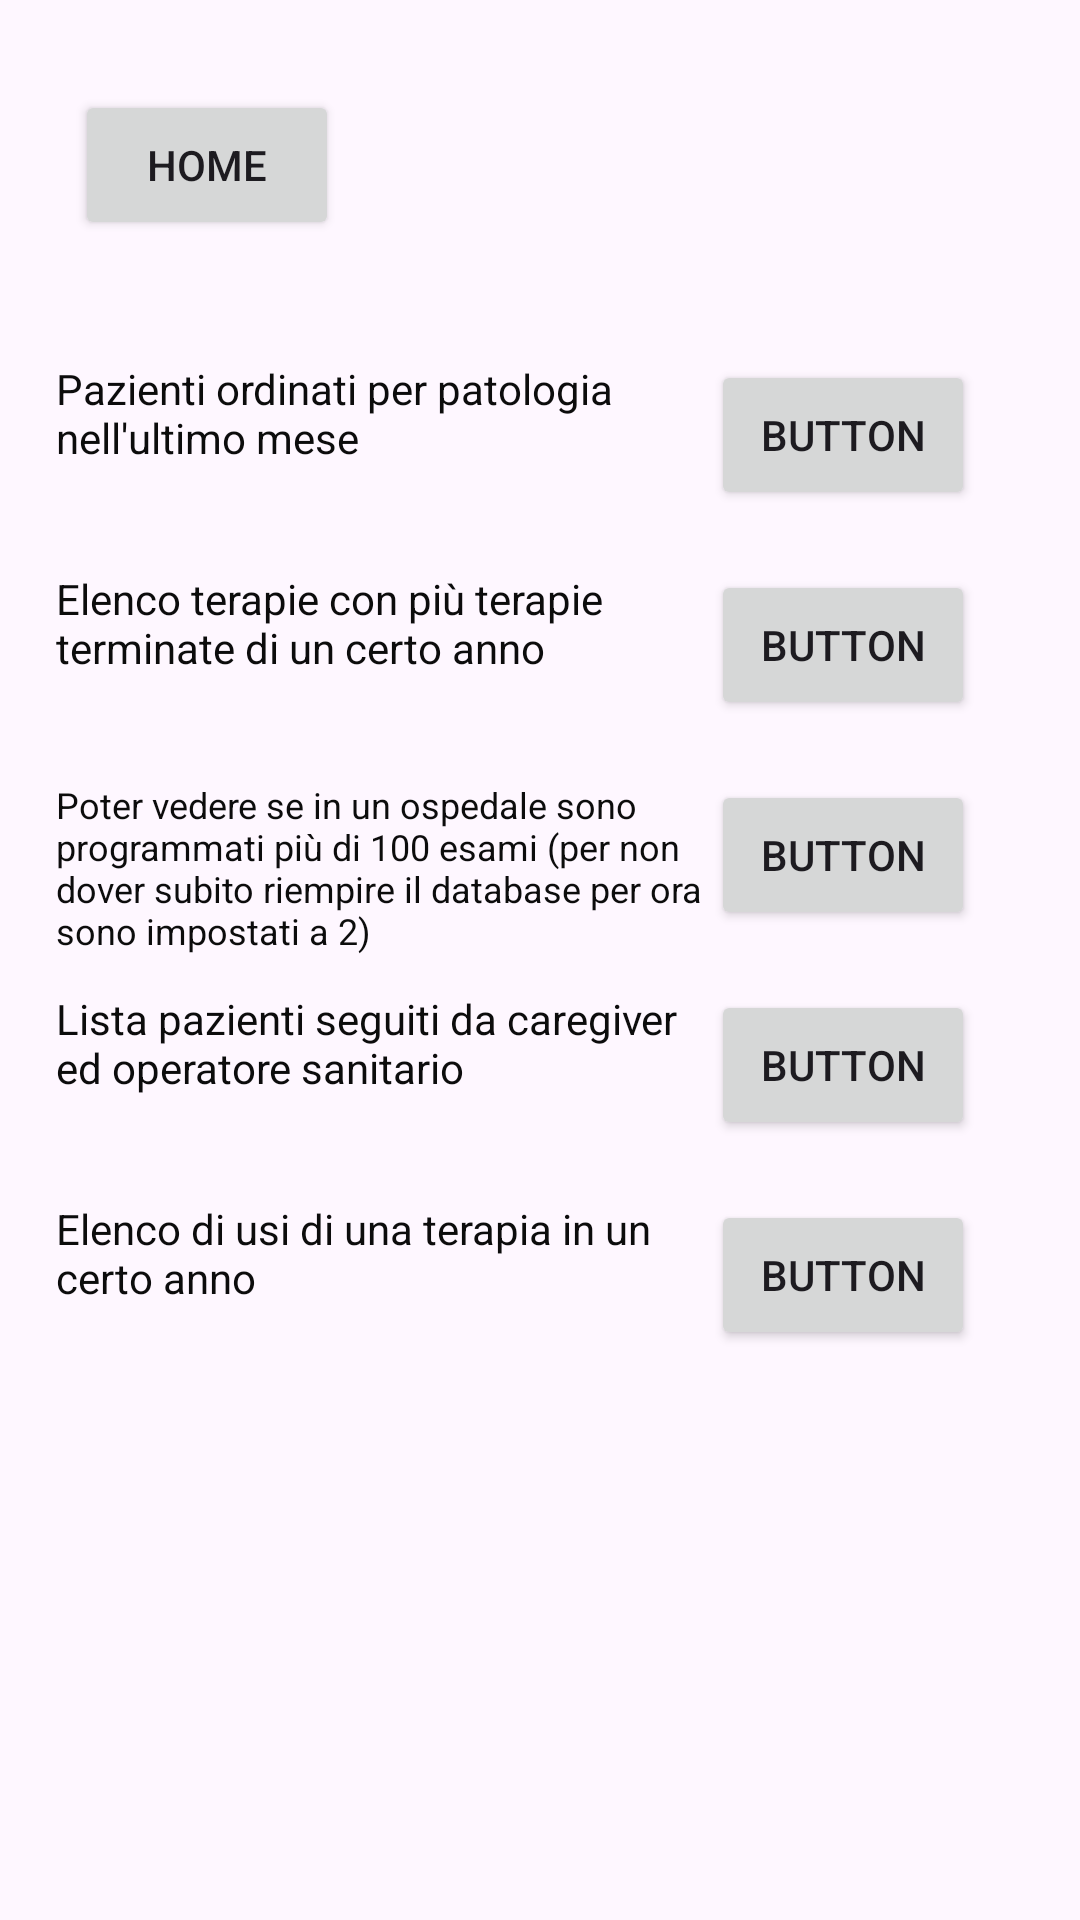

Reconstruct the res/layout file that produces this screen, plus the resources it refers to.
<!-- AndroidManifest.xml: application theme Theme.PrgettoBasiJava -->
<!-- res/layout/activity_queries.xml -->
<?xml version="1.0" encoding="utf-8"?>
<androidx.constraintlayout.widget.ConstraintLayout xmlns:android="http://schemas.android.com/apk/res/android"
    xmlns:app="http://schemas.android.com/apk/res-auto"
    xmlns:tools="http://schemas.android.com/tools"
    android:layout_width="match_parent"
    android:layout_height="match_parent"
    android:background="@drawable/medic"
    tools:context=".QueriesActivity">

    <Button
        android:id="@+id/btn_q1"
        android:layout_width="wrap_content"
        android:layout_height="50dp"
        android:layout_marginTop="120dp"
        android:text="Button"
        app:layout_constraintEnd_toEndOf="parent"
        app:layout_constraintHorizontal_bias="0.871"
        app:layout_constraintStart_toStartOf="parent"
        app:layout_constraintTop_toTopOf="parent" />

    <Button
        android:id="@+id/btn_q2"
        android:layout_width="wrap_content"
        android:layout_height="50dp"
        android:layout_marginTop="20dp"
        android:text="Button"
        app:layout_constraintEnd_toEndOf="parent"
        app:layout_constraintHorizontal_bias="0.871"
        app:layout_constraintStart_toStartOf="parent"
        app:layout_constraintTop_toBottomOf="@+id/btn_q1" />

    <Button
        android:id="@+id/btn_q4"
        android:layout_width="wrap_content"
        android:layout_height="50dp"
        android:layout_marginTop="20dp"
        android:text="Button"
        app:layout_constraintEnd_toEndOf="parent"
        app:layout_constraintHorizontal_bias="0.871"
        app:layout_constraintStart_toStartOf="parent"
        app:layout_constraintTop_toBottomOf="@+id/btn_q3" />

    <Button
        android:id="@+id/btn_q3"
        android:layout_width="wrap_content"
        android:layout_height="50dp"
        android:layout_marginTop="20dp"
        android:text="Button"
        app:layout_constraintEnd_toEndOf="parent"
        app:layout_constraintHorizontal_bias="0.871"
        app:layout_constraintStart_toStartOf="parent"
        app:layout_constraintTop_toBottomOf="@+id/btn_q2" />

    <Button
        android:id="@+id/btn_home_q"
        android:layout_width="wrap_content"
        android:layout_height="50dp"
        android:layout_marginStart="25dp"
        android:layout_marginTop="30dp"
        android:text="Home"
        app:layout_constraintStart_toStartOf="parent"
        app:layout_constraintTop_toTopOf="parent" />

    <TextView
        android:id="@+id/txt_q1"
        android:layout_width="220dp"
        android:layout_height="50dp"
        android:layout_marginStart="20dp"
        android:text="Pazienti ordinati per patologia nell'ultimo mese"
        android:textColor="#0C0C0C"
        app:layout_constraintEnd_toStartOf="@+id/btn_q1"
        app:layout_constraintStart_toStartOf="parent"
        app:layout_constraintTop_toTopOf="@+id/btn_q1" />

    <TextView
        android:id="@+id/textView3"
        android:layout_width="220dp"
        android:layout_height="50dp"
        android:layout_marginStart="20dp"
        android:text="Elenco terapie con più terapie terminate di un certo anno"
        android:textColor="#0C0C0C"
        app:layout_constraintEnd_toStartOf="@+id/btn_q2"
        app:layout_constraintStart_toStartOf="parent"
        app:layout_constraintTop_toTopOf="@+id/btn_q2" />

    <TextView
        android:id="@+id/textView4"
        android:layout_width="220dp"
        android:layout_height="60dp"
        android:layout_marginStart="20dp"
        android:text="Poter vedere se in un ospedale sono programmati più di 100 esami (per non dover subito riempire il database per ora sono impostati a 2)"
        android:textColor="#0C0C0C"
        android:textSize="12sp"
        app:layout_constraintEnd_toStartOf="@+id/btn_q3"
        app:layout_constraintStart_toStartOf="parent"
        app:layout_constraintTop_toTopOf="@+id/btn_q3" />

    <TextView
        android:id="@+id/textView5"
        android:layout_width="220dp"
        android:layout_height="50dp"
        android:layout_marginStart="20dp"
        android:text="Lista pazienti seguiti da caregiver ed operatore sanitario"
        android:textColor="#0C0C0C"
        app:layout_constraintEnd_toStartOf="@+id/btn_q4"
        app:layout_constraintStart_toStartOf="parent"
        app:layout_constraintTop_toTopOf="@+id/btn_q4" />

    <TextView
        android:id="@+id/textView6"
        android:layout_width="220dp"
        android:layout_height="50dp"
        android:layout_marginStart="20dp"
        android:text="Elenco di usi di una terapia in un certo anno"
        android:textColor="#0C0C0C"
        app:layout_constraintEnd_toStartOf="@+id/btn_q5"
        app:layout_constraintStart_toStartOf="parent"
        app:layout_constraintTop_toTopOf="@+id/btn_q5" />

    <Button
        android:id="@+id/btn_q5"
        android:layout_width="wrap_content"
        android:layout_height="50dp"
        android:layout_marginTop="20dp"
        android:text="Button"
        app:layout_constraintEnd_toEndOf="parent"
        app:layout_constraintHorizontal_bias="0.871"
        app:layout_constraintStart_toStartOf="parent"
        app:layout_constraintTop_toBottomOf="@+id/btn_q4" />
</androidx.constraintlayout.widget.ConstraintLayout>
<!-- resources referenced by this layout -->
<resources>
  <style name="Theme.PrgettoBasiJava" parent="Base.Theme.PrgettoBasiJava" />
  <style name="Base.Theme.PrgettoBasiJava" parent="Theme.Material3.DayNight.NoActionBar">
          
          
      </style>
</resources>
